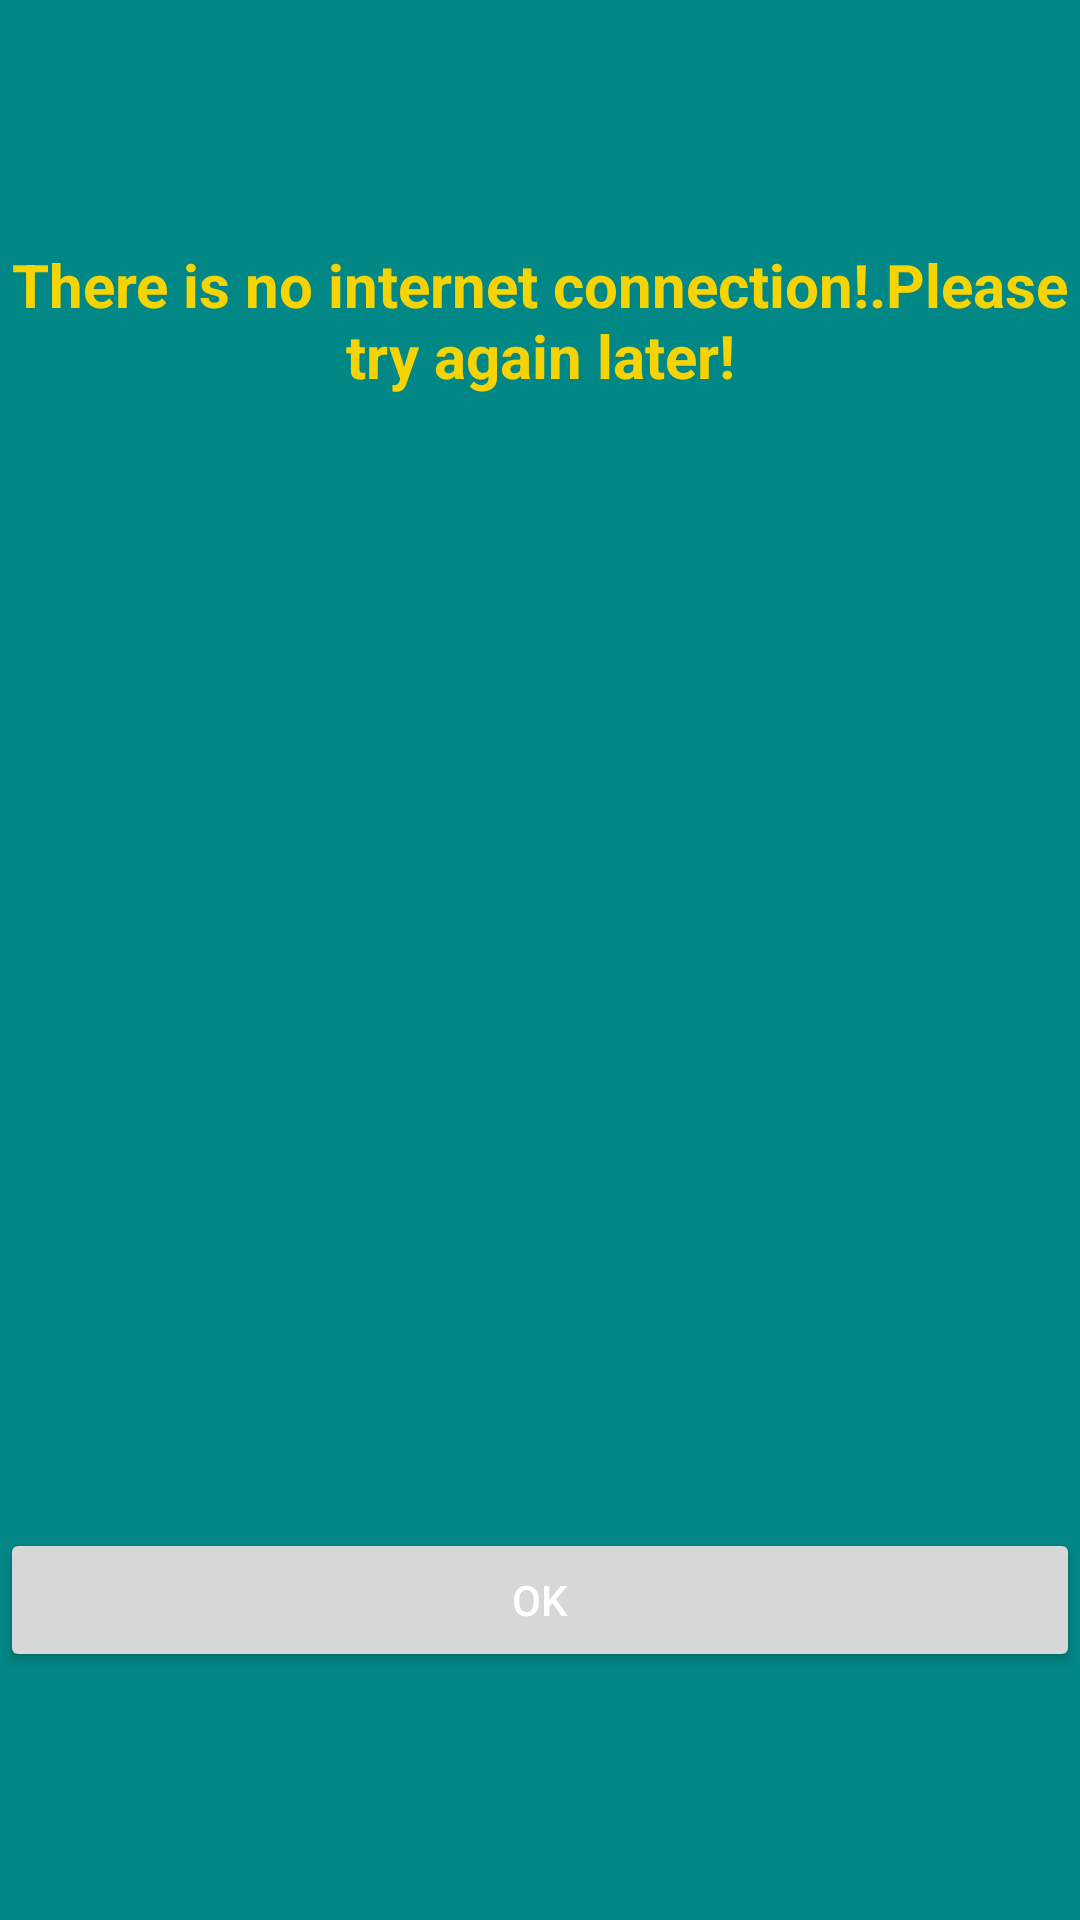

Produce the Android XML layout that renders to this screen, including the resource entries it uses.
<!-- AndroidManifest.xml: application theme Theme.Learnjava -->
<!-- res/layout/activity_alert_no_internet.xml -->
<?xml version="1.0" encoding="utf-8"?>
<LinearLayout xmlns:android="http://schemas.android.com/apk/res/android"
    xmlns:app="http://schemas.android.com/apk/res-auto"
    xmlns:tools="http://schemas.android.com/tools"
    android:orientation="vertical"
    android:layout_width="300sp"
    android:layout_height="300sp"
    android:background="@color/main_blue"
    tools:context=".AlertNoInternet">

    <LinearLayout
        android:orientation="vertical"
        android:gravity="center"
        android:layout_weight="1"
        android:layout_width="match_parent"
        android:layout_height="match_parent">


        <LinearLayout
            android:gravity="center"
            android:layout_weight="1"
            android:layout_width="match_parent"
            android:layout_height="match_parent">

            <TextView
                android:textStyle="bold"
                android:textColor="@color/main_yellow"
                android:gravity="center"
                android:textSize="20sp"
                android:text="There is no internet connection!.Please try again later!"
                android:layout_width="match_parent"
                android:layout_height="wrap_content"/>


        </LinearLayout>
    </LinearLayout>
    <LinearLayout
        android:gravity="center"
        android:layout_weight="1"
        android:layout_width="match_parent"
        android:layout_height="match_parent">

        <ImageView
            android:src="@drawable/no_signal"
            android:layout_width="100sp"
            android:layout_height="100sp"/>


    </LinearLayout>
    <LinearLayout
        android:gravity="center"
        android:layout_weight="1"
        android:layout_width="match_parent"
        android:layout_height="match_parent">

        <Button
            android:textColor="@color/pureWhite"
            android:text="Ok"
            android:id="@+id/btnOk"
            android:layout_width="match_parent"
            android:layout_height="wrap_content"/>


    </LinearLayout>

</LinearLayout>
<!-- resources referenced by this layout -->
<resources>
  <color name="main_blue">#FF018786</color>
  <color name="main_yellow">#f6d403</color>
  <color name="pureWhite">#ffffff</color>
  <style name="Theme.Learnjava" parent="Theme.AppCompat.DayNight.NoActionBar">
          
          <item name="colorPrimary">@color/purple_500</item>
          <item name="colorPrimaryVariant">@color/purple_700</item>
          <item name="colorOnPrimary">@color/white</item>
          
          <item name="colorSecondary">@color/teal_200</item>
          <item name="colorSecondaryVariant">@color/teal_700</item>
          <item name="colorOnSecondary">@color/black</item>
          
          <item name="android:statusBarColor" tools:targetApi="l">?attr/colorPrimaryVariant</item>
          
      </style>
  <color name="purple_500">#FF6200EE</color>
  <color name="purple_700">#FF3700B3</color>
  <color name="white">#FFFFFFFF</color>
  <color name="teal_200">#FF03DAC5</color>
  <color name="teal_700">#FF018786</color>
  <color name="black">#FF000000</color>
</resources>
